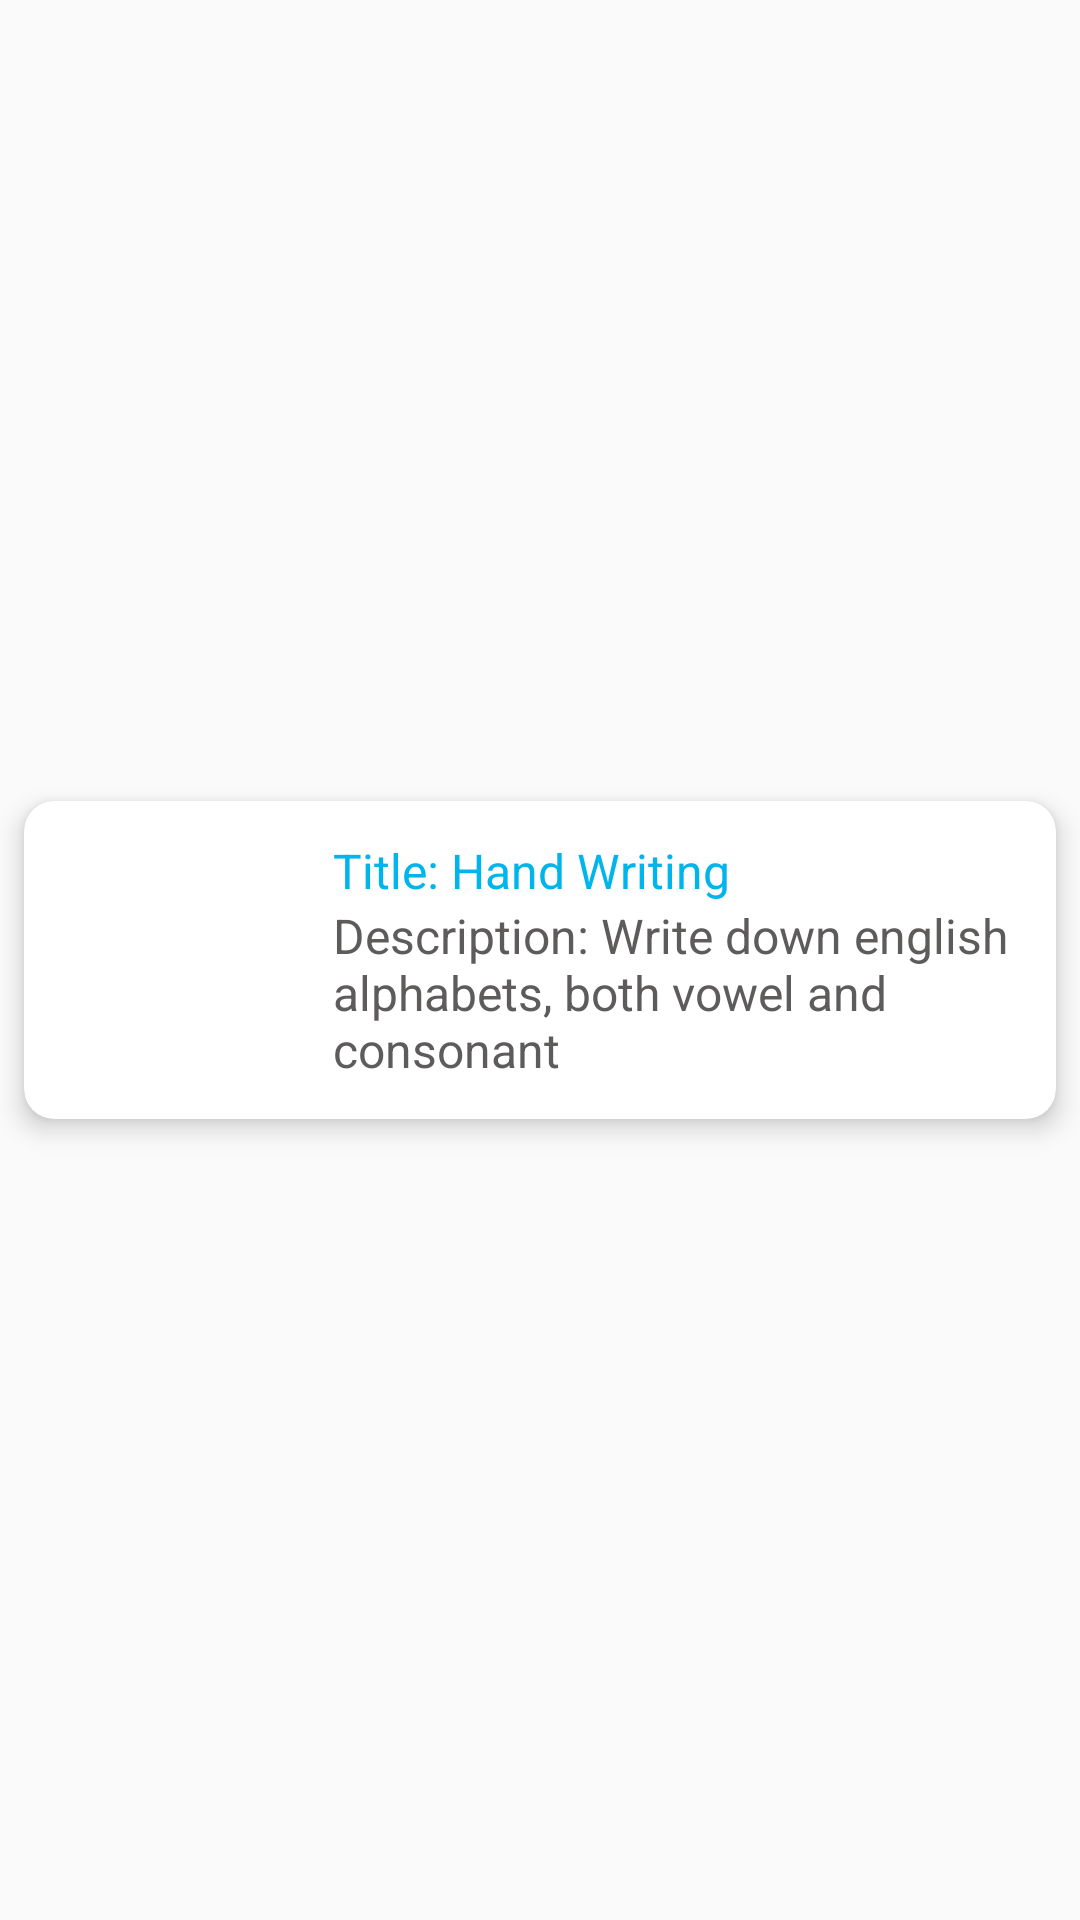

Android layout source for this screen:
<!-- AndroidManifest.xml: application theme AppTheme -->
<!-- res/layout/notebook_custom_adapter_gd.xml -->
<?xml version="1.0" encoding="utf-8"?>
<LinearLayout xmlns:android="http://schemas.android.com/apk/res/android"
    android:layout_width="match_parent"
    android:layout_height="wrap_content"
    xmlns:app="http://schemas.android.com/apk/res-auto"
    android:orientation="vertical"
    android:background="@android:color/transparent"
    android:gravity="center">

    <androidx.cardview.widget.CardView
        android:layout_width="match_parent"
        android:layout_height="wrap_content"
        app:cardBackgroundColor="@android:color/white"
        app:cardUseCompatPadding="true"
        app:cardCornerRadius="10dp"
        app:cardElevation="5dp">

        <RelativeLayout
            android:layout_width="match_parent"
            android:layout_height="match_parent"
            android:padding="3dp">

            <LinearLayout
                android:orientation="vertical"
                android:layout_width="wrap_content"
                android:layout_height="wrap_content"
                android:layout_gravity="center"
                android:id="@+id/leftLinearLayout">

                <ImageView
                    android:layout_width="100dp"
                    android:layout_height="100dp"
                    android:src="@drawable/notes"
                    android:padding="20dp"/>

            </LinearLayout>

            <LinearLayout
                android:layout_width="match_parent"
                android:layout_height="wrap_content"
                android:layout_centerInParent="true"
                android:orientation="vertical"
                android:layout_toRightOf="@+id/leftLinearLayout">

                <TextView
                    android:id="@+id/notebookTitleGdID"
                    android:textSize="16sp"
                    android:textColor="@color/colorPrimaryDark"
                    android:text="Title: Hand Writing"
                    android:layout_width="match_parent"
                    android:layout_height="wrap_content"
                    android:fontFamily="sans-serif"/>

                <TextView
                    android:id="@+id/notebookDescriptionGdID"
                    android:textSize="16sp"
                    android:textColor="#5E5B5B"
                    android:text="Description: Write down english alphabets, both vowel and consonant"
                    android:layout_width="match_parent"
                    android:layout_height="wrap_content"
                    android:fontFamily="sans-serif"/>

            </LinearLayout>

        </RelativeLayout>

    </androidx.cardview.widget.CardView>

</LinearLayout>
<!-- resources referenced by this layout -->
<resources>
  <color name="colorPrimaryDark">#00B5EC</color>
  <style name="AppTheme" parent="Theme.AppCompat.Light.NoActionBar">
          <item name="colorPrimary">@color/colorPrimary</item>
          <item name="colorPrimaryDark">@color/colorPrimaryDark</item>
          <item name="colorAccent">@color/colorAccent</item>
      </style>
  <color name="colorPrimary">#00B5EC</color>
  <color name="colorAccent">#00B5EC</color>
</resources>
